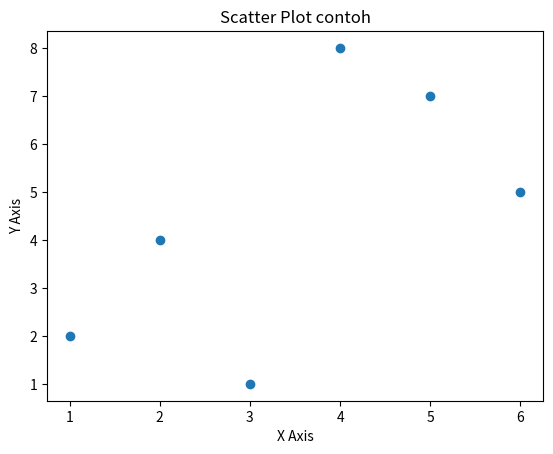

Recreate this plot in Python.
import matplotlib.pyplot as plt

# Contoh data
x = [1, 2, 3, 4, 5, 6]
y = [2, 4, 1, 8, 7, 5]

# Membuat scatter plot
plt.scatter(x, y)

# Menambahkan judul dan label sumbu
plt.title('Scatter Plot contoh')
plt.xlabel('X Axis')
plt.ylabel('Y Axis')

# Menampilkan plot
plt.show()
